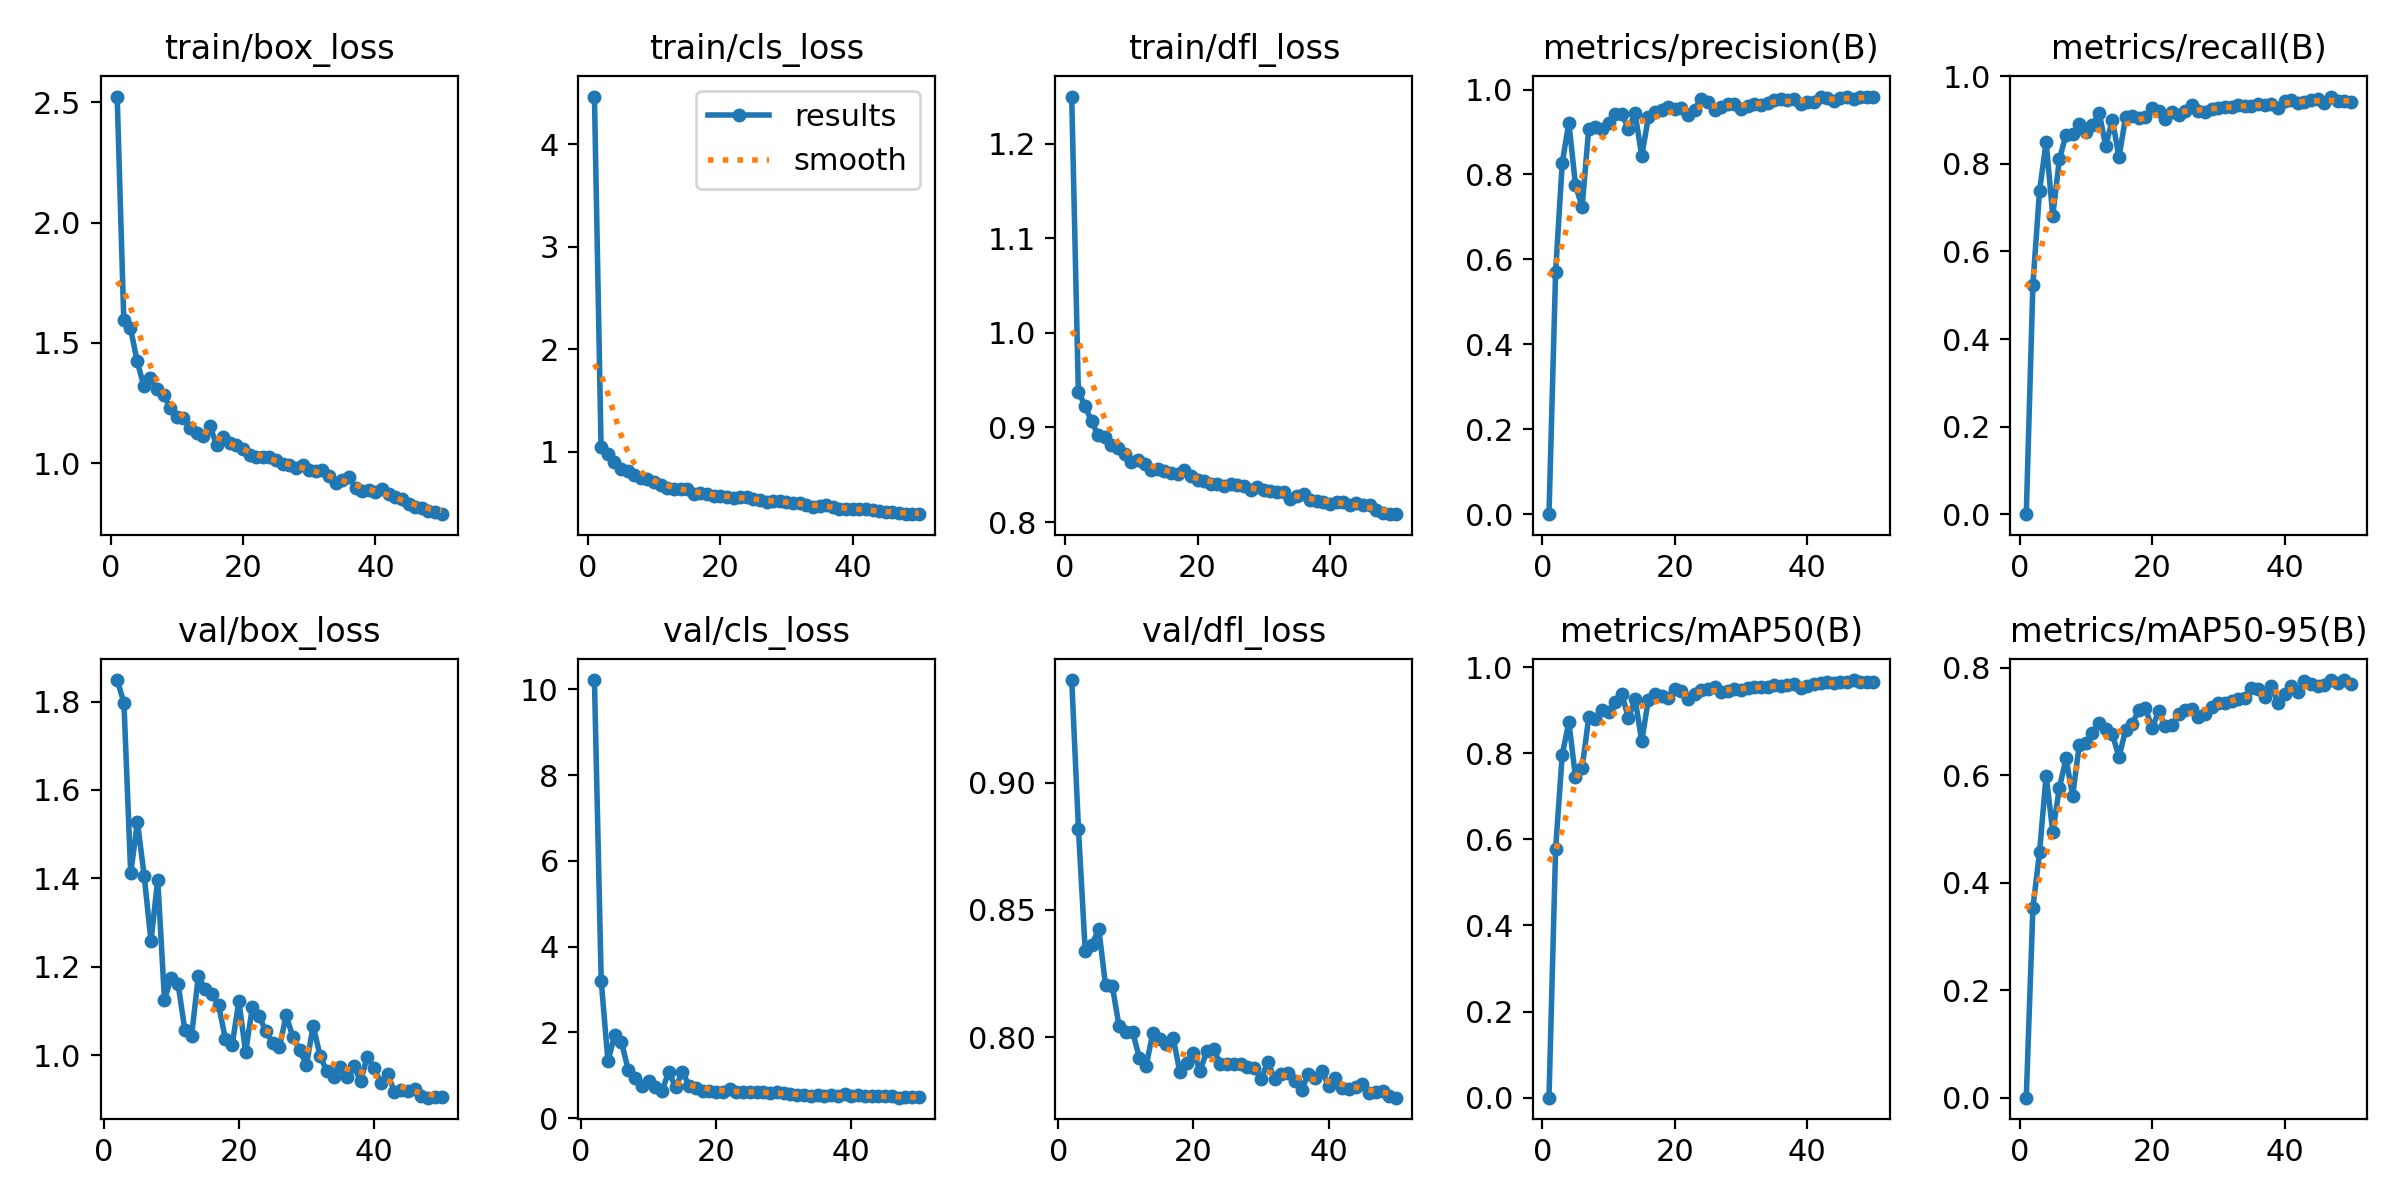

Data behind this chart, as committed beside it:
epoch, time, train/box_loss, train/cls_loss, train/dfl_loss, metrics/precision(B), metrics/recall(B), metrics/mAP50(B), metrics/mAP50-95(B), val/box_loss, val/cls_loss, val/dfl_loss, lr/pg0, lr/pg1, lr/pg2
1, 33.03, 2.525, 4.464, 1.25, 0, 0, 0, 0, nan, nan, nan, 0.07043, 0.003285, 0.003285
2, 64.76, 1.594, 1.047, 0.9378, 0.5709, 0.5243, 0.5781, 0.3531, 1.849, 10.22, 0.9404, 0.0403, 0.006487, 0.006487
3, 96.69, 1.562, 0.9747, 0.9229, 0.8273, 0.7376, 0.7967, 0.4561, 1.797, 3.204, 0.8818, 0.01004, 0.009558, 0.009558
4, 128.6, 1.426, 0.8955, 0.9064, 0.9222, 0.8498, 0.8716, 0.5992, 1.411, 1.326, 0.8337, 0.009406, 0.009406, 0.009406
5, 160.8, 1.322, 0.8301, 0.8917, 0.7752, 0.6819, 0.7446, 0.4944, 1.528, 1.946, 0.8364, 0.009208, 0.009208, 0.009208
6, 193.2, 1.354, 0.8112, 0.8902, 0.723, 0.8106, 0.765, 0.5763, 1.405, 1.77, 0.8426, 0.00901, 0.00901, 0.00901
7, 225.8, 1.31, 0.7715, 0.881, 0.9082, 0.8663, 0.8833, 0.631, 1.258, 1.123, 0.8203, 0.008812, 0.008812, 0.008812
8, 258.6, 1.284, 0.744, 0.8781, 0.9112, 0.8674, 0.8799, 0.5617, 1.397, 0.943, 0.8202, 0.008614, 0.008614, 0.008614
9, 291.4, 1.23, 0.7315, 0.8716, 0.9064, 0.8919, 0.9012, 0.6554, 1.125, 0.748, 0.8043, 0.008416, 0.008416, 0.008416
10, 324.4, 1.19, 0.705, 0.8635, 0.9212, 0.8737, 0.895, 0.6601, 1.175, 0.8685, 0.802, 0.008218, 0.008218, 0.008218
11, 357.6, 1.189, 0.6721, 0.8657, 0.9435, 0.8884, 0.9188, 0.6778, 1.162, 0.7186, 0.8021, 0.00802, 0.00802, 0.00802
12, 390.7, 1.148, 0.6448, 0.8611, 0.9424, 0.9172, 0.9372, 0.6963, 1.058, 0.6443, 0.792, 0.007822, 0.007822, 0.007822
13, 423.8, 1.125, 0.6347, 0.8553, 0.9074, 0.8409, 0.8812, 0.6865, 1.042, 1.082, 0.7887, 0.007624, 0.007624, 0.007624
14, 456.8, 1.114, 0.6337, 0.8558, 0.9449, 0.9011, 0.9261, 0.6758, 1.178, 0.7162, 0.8015, 0.007426, 0.007426, 0.007426
15, 490, 1.154, 0.6351, 0.8535, 0.8432, 0.8152, 0.8274, 0.6336, 1.15, 1.079, 0.7992, 0.007228, 0.007228, 0.007228
16, 523, 1.076, 0.5885, 0.8515, 0.9345, 0.9066, 0.9237, 0.684, 1.139, 0.7618, 0.7974, 0.00703, 0.00703, 0.00703
17, 556.2, 1.107, 0.6008, 0.8506, 0.9478, 0.9095, 0.9382, 0.6958, 1.113, 0.7004, 0.7997, 0.006832, 0.006832, 0.006832
18, 589.4, 1.082, 0.5862, 0.8554, 0.953, 0.9053, 0.9323, 0.7209, 1.037, 0.6414, 0.7863, 0.006634, 0.006634, 0.006634
19, 622.7, 1.073, 0.5714, 0.8489, 0.9583, 0.9072, 0.9291, 0.7244, 1.022, 0.6289, 0.7898, 0.006436, 0.006436, 0.006436
20, 656.1, 1.057, 0.5671, 0.8442, 0.9534, 0.9285, 0.9481, 0.687, 1.122, 0.6166, 0.7937, 0.006238, 0.006238, 0.006238
21, 689.4, 1.035, 0.5536, 0.8436, 0.9555, 0.921, 0.9435, 0.7192, 1.007, 0.6053, 0.7867, 0.00604, 0.00604, 0.00604
22, 722.8, 1.024, 0.5521, 0.84, 0.9404, 0.9036, 0.9264, 0.6908, 1.108, 0.6721, 0.7947, 0.005842, 0.005842, 0.005842
23, 756, 1.025, 0.5535, 0.8399, 0.952, 0.9179, 0.9384, 0.6941, 1.087, 0.6088, 0.7953, 0.005644, 0.005644, 0.005644
24, 789.3, 1.024, 0.5557, 0.8385, 0.9788, 0.9121, 0.9462, 0.7129, 1.054, 0.6055, 0.7894, 0.005446, 0.005446, 0.005446
25, 822.7, 1.012, 0.5377, 0.8407, 0.9705, 0.9203, 0.9481, 0.7214, 1.027, 0.6152, 0.7894, 0.005248, 0.005248, 0.005248
26, 856, 0.9957, 0.5252, 0.839, 0.9529, 0.9341, 0.9531, 0.7221, 1.017, 0.6072, 0.7893, 0.00505, 0.00505, 0.00505
27, 889.5, 0.9902, 0.5126, 0.8384, 0.96, 0.9214, 0.9422, 0.7088, 1.09, 0.605, 0.7894, 0.004852, 0.004852, 0.004852
28, 922.9, 0.9801, 0.5142, 0.8336, 0.9662, 0.9195, 0.9441, 0.7143, 1.04, 0.5893, 0.7884, 0.004654, 0.004654, 0.004654
29, 956.1, 0.9909, 0.5186, 0.837, 0.9656, 0.925, 0.9481, 0.7262, 1.011, 0.6092, 0.788, 0.004456, 0.004456, 0.004456
30, 989.8, 0.9715, 0.5132, 0.8335, 0.9548, 0.9271, 0.9457, 0.734, 0.9779, 0.5832, 0.7833, 0.004258, 0.004258, 0.004258
31, 1023, 0.968, 0.5023, 0.8329, 0.9606, 0.9306, 0.9522, 0.7341, 1.066, 0.5597, 0.7903, 0.00406, 0.00406, 0.00406
32, 1057, 0.9698, 0.498, 0.8322, 0.9665, 0.9295, 0.9544, 0.7375, 0.9988, 0.5366, 0.7836, 0.003862, 0.003862, 0.003862
33, 1090, 0.9481, 0.4808, 0.8315, 0.9627, 0.9347, 0.9532, 0.7417, 0.9636, 0.5419, 0.7856, 0.003664, 0.003664, 0.003664
34, 1124, 0.9158, 0.4579, 0.8247, 0.9693, 0.9329, 0.9534, 0.7438, 0.9499, 0.5216, 0.786, 0.003466, 0.003466, 0.003466
35, 1157, 0.9307, 0.4722, 0.8276, 0.975, 0.932, 0.9584, 0.7622, 0.9722, 0.5286, 0.7826, 0.003268, 0.003268, 0.003268
36, 1191, 0.943, 0.4829, 0.8301, 0.9775, 0.936, 0.9563, 0.7594, 0.9497, 0.5147, 0.779, 0.00307, 0.00307, 0.00307
37, 1224, 0.8942, 0.4585, 0.8231, 0.975, 0.9348, 0.9579, 0.7445, 0.9762, 0.5432, 0.7855, 0.002872, 0.002872, 0.002872
38, 1258, 0.8818, 0.4427, 0.8224, 0.9772, 0.9366, 0.9612, 0.7656, 0.9403, 0.5126, 0.7839, 0.002674, 0.002674, 0.002674
39, 1291, 0.8873, 0.4442, 0.8211, 0.9665, 0.9272, 0.9524, 0.7341, 0.9965, 0.5657, 0.7868, 0.002476, 0.002476, 0.002476
40, 1324, 0.8788, 0.439, 0.8194, 0.9707, 0.9424, 0.9559, 0.7509, 0.9702, 0.5254, 0.7808, 0.002278, 0.002278, 0.002278
41, 1358, 0.8932, 0.4421, 0.8212, 0.9699, 0.9466, 0.9615, 0.7667, 0.9371, 0.5288, 0.7841, 0.00208, 0.00208, 0.00208
42, 1391, 0.8727, 0.4354, 0.8211, 0.9822, 0.9401, 0.9623, 0.7549, 0.9578, 0.5114, 0.7802, 0.001882, 0.001882, 0.001882
43, 1425, 0.8596, 0.4294, 0.8179, 0.9801, 0.9412, 0.9646, 0.7748, 0.9173, 0.514, 0.7795, 0.001684, 0.001684, 0.001684
44, 1458, 0.8497, 0.4214, 0.8197, 0.9735, 0.9463, 0.9629, 0.7695, 0.9215, 0.5183, 0.7805, 0.001486, 0.001486, 0.001486
45, 1492, 0.8316, 0.4128, 0.8176, 0.979, 0.947, 0.9641, 0.7665, 0.9185, 0.5086, 0.7814, 0.001288, 0.001288, 0.001288
46, 1525, 0.8164, 0.4071, 0.8182, 0.9816, 0.9397, 0.9644, 0.7671, 0.923, 0.5095, 0.7779, 0.00109, 0.00109, 0.00109
47, 1558, 0.8114, 0.3989, 0.8127, 0.9777, 0.9537, 0.9698, 0.7766, 0.9063, 0.4779, 0.7783, 0.000892, 0.000892, 0.000892
48, 1592, 0.8011, 0.3948, 0.8098, 0.9823, 0.9444, 0.9658, 0.7715, 0.9034, 0.483, 0.7788, 0.000694, 0.000694, 0.000694
49, 1626, 0.7955, 0.3956, 0.8083, 0.9836, 0.9425, 0.9655, 0.7768, 0.9047, 0.4867, 0.7769, 0.000496, 0.000496, 0.000496
50, 1659, 0.7873, 0.3896, 0.8084, 0.9832, 0.9409, 0.9645, 0.7692, 0.9048, 0.4876, 0.7762, 0.000298, 0.000298, 0.000298
